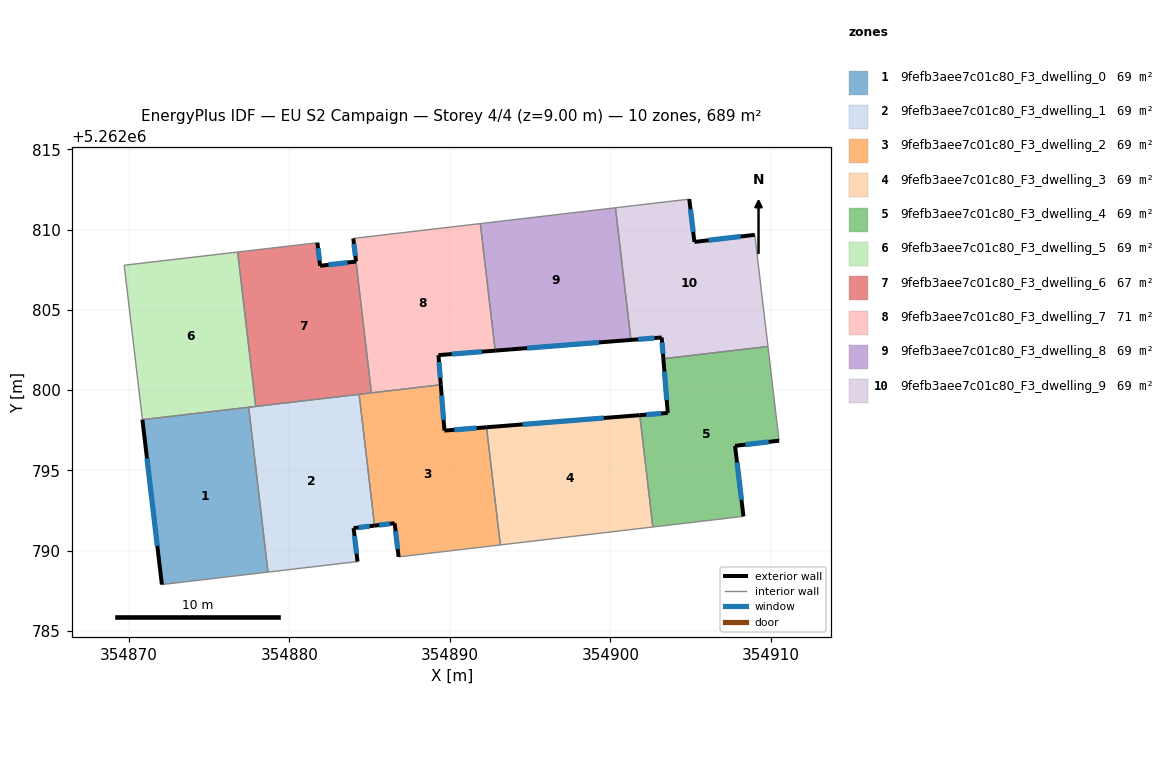
=== STOREY PLAN SPEC (per zone: floor XY polygon, exterior-wall plan segments, windows/doors) ===
zone 1: 9fefb3aee7c01c80_F3_dwelling_0  (68.9 m²)
  floor: (354877.46, 5262798.94) (354878.66, 5262788.67) (354872.05, 5262787.89) (354870.84, 5262798.16)
  exterior wall: (354870.84, 5262798.16) – (354872.05, 5262787.89)  [10.3 m]
    window: (354871.13, 5262795.75) – (354871.77, 5262790.30)  [8.7 m²]
  interior walls: 3
zone 2: 9fefb3aee7c01c80_F3_dwelling_1  (68.9 m²)
  floor: (354884.35, 5262799.74) (354885.30, 5262791.56) (354884.00, 5262791.41) (354884.24, 5262789.32) (354878.66, 5262788.67) (354877.46, 5262798.94)
  exterior wall: (354884.00, 5262791.41) – (354885.30, 5262791.56)  [1.3 m]
    window: (354884.31, 5262791.44) – (354885.00, 5262791.52)  [1.1 m²]
  exterior wall: (354884.24, 5262789.32) – (354884.00, 5262791.41)  [2.1 m]
    window: (354884.19, 5262789.81) – (354884.06, 5262790.92)  [1.8 m²]
  interior walls: 5
zone 3: 9fefb3aee7c01c80_F3_dwelling_2  (68.9 m²)
  floor: (354892.28, 5262797.69) (354893.14, 5262790.36) (354886.80, 5262789.61) (354886.56, 5262791.71) (354885.30, 5262791.56) (354884.35, 5262799.74) (354889.43, 5262800.34) (354889.66, 5262797.48)
  exterior wall: (354889.66, 5262797.48) – (354889.43, 5262800.34)  [2.9 m]
    window: (354889.61, 5262798.15) – (354889.49, 5262799.67)  [2.4 m²]
  exterior wall: (354892.28, 5262797.69) – (354889.66, 5262797.48)  [2.6 m]
    window: (354891.67, 5262797.64) – (354890.28, 5262797.53)  [2.2 m²]
  exterior wall: (354886.56, 5262791.71) – (354886.80, 5262789.61)  [2.1 m]
    window: (354886.61, 5262791.22) – (354886.75, 5262790.11)  [1.8 m²]
  exterior wall: (354885.30, 5262791.56) – (354886.56, 5262791.71)  [1.3 m]
    window: (354885.60, 5262791.60) – (354886.26, 5262791.68)  [1.1 m²]
  interior walls: 5
zone 4: 9fefb3aee7c01c80_F3_dwelling_3  (68.9 m²)
  floor: (354901.83, 5262798.44) (354902.65, 5262791.47) (354893.14, 5262790.36) (354892.28, 5262797.69)
  exterior wall: (354901.83, 5262798.44) – (354892.28, 5262797.69)  [9.6 m]
    window: (354899.59, 5262798.27) – (354894.53, 5262797.87)  [8.1 m²]
  interior walls: 3
zone 5: 9fefb3aee7c01c80_F3_dwelling_4  (68.9 m²)
  floor: (354909.82, 5262802.72) (354910.51, 5262796.85) (354907.77, 5262796.53) (354908.29, 5262792.14) (354902.65, 5262791.47) (354901.83, 5262798.44) (354903.58, 5262798.58) (354903.30, 5262801.96)
  exterior wall: (354903.58, 5262798.58) – (354901.83, 5262798.44)  [1.7 m]
    window: (354903.17, 5262798.55) – (354902.24, 5262798.48)  [1.5 m²]
  exterior wall: (354903.30, 5262801.96) – (354903.58, 5262798.58)  [3.4 m]
    window: (354903.37, 5262801.17) – (354903.51, 5262799.38)  [2.9 m²]
  exterior wall: (354907.77, 5262796.53) – (354910.51, 5262796.85)  [2.8 m]
    window: (354908.41, 5262796.61) – (354909.87, 5262796.78)  [2.3 m²]
  exterior wall: (354908.29, 5262792.14) – (354907.77, 5262796.53)  [4.4 m]
    window: (354908.17, 5262793.17) – (354907.89, 5262795.50)  [3.7 m²]
  interior walls: 4
zone 6: 9fefb3aee7c01c80_F3_dwelling_5  (68.9 m²)
  floor: (354876.78, 5262808.61) (354877.90, 5262798.99) (354870.84, 5262798.16) (354869.71, 5262807.79)
  interior walls: 5
zone 7: 9fefb3aee7c01c80_F3_dwelling_6  (67.0 m²)
  floor: (354884.15, 5262808.02) (354885.11, 5262799.83) (354877.90, 5262798.99) (354876.78, 5262808.61) (354881.74, 5262809.19) (354881.91, 5262807.75)
  exterior wall: (354881.91, 5262807.75) – (354881.74, 5262809.19)  [1.4 m]
    window: (354881.87, 5262808.09) – (354881.78, 5262808.85)  [1.2 m²]
  exterior wall: (354884.15, 5262808.02) – (354881.91, 5262807.75)  [2.3 m]
    window: (354883.62, 5262807.95) – (354882.44, 5262807.81)  [1.9 m²]
  interior walls: 5
zone 8: 9fefb3aee7c01c80_F3_dwelling_7  (70.8 m²)
  floor: (354891.90, 5262810.38) (354892.82, 5262802.46) (354889.29, 5262802.18) (354889.43, 5262800.34) (354885.11, 5262799.83) (354883.98, 5262809.45)
  exterior wall: (354889.29, 5262802.18) – (354892.82, 5262802.46)  [3.5 m]
    window: (354890.12, 5262802.25) – (354891.99, 5262802.40)  [3.0 m²]
  exterior wall: (354889.43, 5262800.34) – (354889.29, 5262802.18)  [1.9 m]
    window: (354889.40, 5262800.77) – (354889.32, 5262801.75)  [1.6 m²]
  exterior wall: (354883.98, 5262809.45) – (354884.15, 5262808.02)  [1.4 m]
    window: (354884.02, 5262809.12) – (354884.11, 5262808.35)  [1.2 m²]
  interior walls: 4
zone 9: 9fefb3aee7c01c80_F3_dwelling_8  (68.9 m²)
  floor: (354900.32, 5262811.37) (354901.28, 5262803.13) (354892.82, 5262802.46) (354891.90, 5262810.38)
  exterior wall: (354892.82, 5262802.46) – (354901.28, 5262803.13)  [8.5 m]
    window: (354894.81, 5262802.62) – (354899.29, 5262802.98)  [7.2 m²]
  interior walls: 3
zone 10: 9fefb3aee7c01c80_F3_dwelling_9  (68.9 m²)
  floor: (354909.00, 5262809.68) (354909.82, 5262802.72) (354903.30, 5262801.96) (354903.20, 5262803.28) (354901.28, 5262803.13) (354900.32, 5262811.37) (354904.91, 5262811.90) (354905.23, 5262809.24)
  exterior wall: (354903.20, 5262803.28) – (354903.30, 5262801.96)  [1.3 m]
    window: (354903.22, 5262802.97) – (354903.28, 5262802.27)  [1.1 m²]
  exterior wall: (354901.28, 5262803.13) – (354903.20, 5262803.28)  [1.9 m]
    window: (354901.73, 5262803.17) – (354902.74, 5262803.25)  [1.6 m²]
  exterior wall: (354905.23, 5262809.24) – (354904.91, 5262811.90)  [2.7 m]
    window: (354905.16, 5262809.86) – (354904.99, 5262811.28)  [2.3 m²]
  exterior wall: (354909.00, 5262809.68) – (354905.23, 5262809.24)  [3.8 m]
    window: (354908.11, 5262809.58) – (354906.12, 5262809.34)  [3.2 m²]
  interior walls: 4

=== DERIVED (storey summary) ===
Building: EU S2 Campaign
Storey: 4 of 4  (floor level z = 9.00 m)
Storey gross floor area: 689.1 m²
Zones on this storey: 10
  - 9fefb3aee7c01c80_F3_dwelling_0: floor 68.9 m²; exterior wall 10.3 m (31.0 m²); 1 window(s) 8.7 m²; WWR 28.1%
  - 9fefb3aee7c01c80_F3_dwelling_1: floor 68.9 m²; exterior wall 3.4 m (10.2 m²); 2 window(s) 2.9 m²; WWR 28.1%
  - 9fefb3aee7c01c80_F3_dwelling_2: floor 68.9 m²; exterior wall 8.9 m (26.6 m²); 4 window(s) 7.5 m²; WWR 28.1%
  - 9fefb3aee7c01c80_F3_dwelling_3: floor 68.9 m²; exterior wall 9.6 m (28.7 m²); 1 window(s) 8.1 m²; WWR 28.1%
  - 9fefb3aee7c01c80_F3_dwelling_4: floor 68.9 m²; exterior wall 12.3 m (37.0 m²); 4 window(s) 10.4 m²; WWR 28.1%
  - 9fefb3aee7c01c80_F3_dwelling_5: floor 68.9 m²
  - 9fefb3aee7c01c80_F3_dwelling_6: floor 67.0 m²; exterior wall 3.7 m (11.1 m²); 2 window(s) 3.1 m²; WWR 28.1%
  - 9fefb3aee7c01c80_F3_dwelling_7: floor 70.8 m²; exterior wall 6.8 m (20.5 m²); 3 window(s) 5.8 m²; WWR 28.1%
  - 9fefb3aee7c01c80_F3_dwelling_8: floor 68.9 m²; exterior wall 8.5 m (25.4 m²); 1 window(s) 7.2 m²; WWR 28.1%
  - 9fefb3aee7c01c80_F3_dwelling_9: floor 68.9 m²; exterior wall 9.7 m (29.2 m²); 4 window(s) 8.2 m²; WWR 28.1%
Zone adjacency (shared interzone walls):
  - 9fefb3aee7c01c80_F3_dwelling_0 ↔ 9fefb3aee7c01c80_F3_dwelling_1
  - 9fefb3aee7c01c80_F3_dwelling_0 ↔ 9fefb3aee7c01c80_F3_dwelling_5
  - 9fefb3aee7c01c80_F3_dwelling_1 ↔ 9fefb3aee7c01c80_F3_dwelling_2
  - 9fefb3aee7c01c80_F3_dwelling_1 ↔ 9fefb3aee7c01c80_F3_dwelling_5
  - 9fefb3aee7c01c80_F3_dwelling_1 ↔ 9fefb3aee7c01c80_F3_dwelling_6
  - 9fefb3aee7c01c80_F3_dwelling_2 ↔ 9fefb3aee7c01c80_F3_dwelling_3
  - 9fefb3aee7c01c80_F3_dwelling_2 ↔ 9fefb3aee7c01c80_F3_dwelling_6
  - 9fefb3aee7c01c80_F3_dwelling_2 ↔ 9fefb3aee7c01c80_F3_dwelling_7
  - 9fefb3aee7c01c80_F3_dwelling_3 ↔ 9fefb3aee7c01c80_F3_dwelling_4
  - 9fefb3aee7c01c80_F3_dwelling_4 ↔ 9fefb3aee7c01c80_F3_dwelling_9
  - 9fefb3aee7c01c80_F3_dwelling_5 ↔ 9fefb3aee7c01c80_F3_dwelling_6
  - 9fefb3aee7c01c80_F3_dwelling_6 ↔ 9fefb3aee7c01c80_F3_dwelling_7
  - 9fefb3aee7c01c80_F3_dwelling_7 ↔ 9fefb3aee7c01c80_F3_dwelling_8
  - 9fefb3aee7c01c80_F3_dwelling_8 ↔ 9fefb3aee7c01c80_F3_dwelling_9